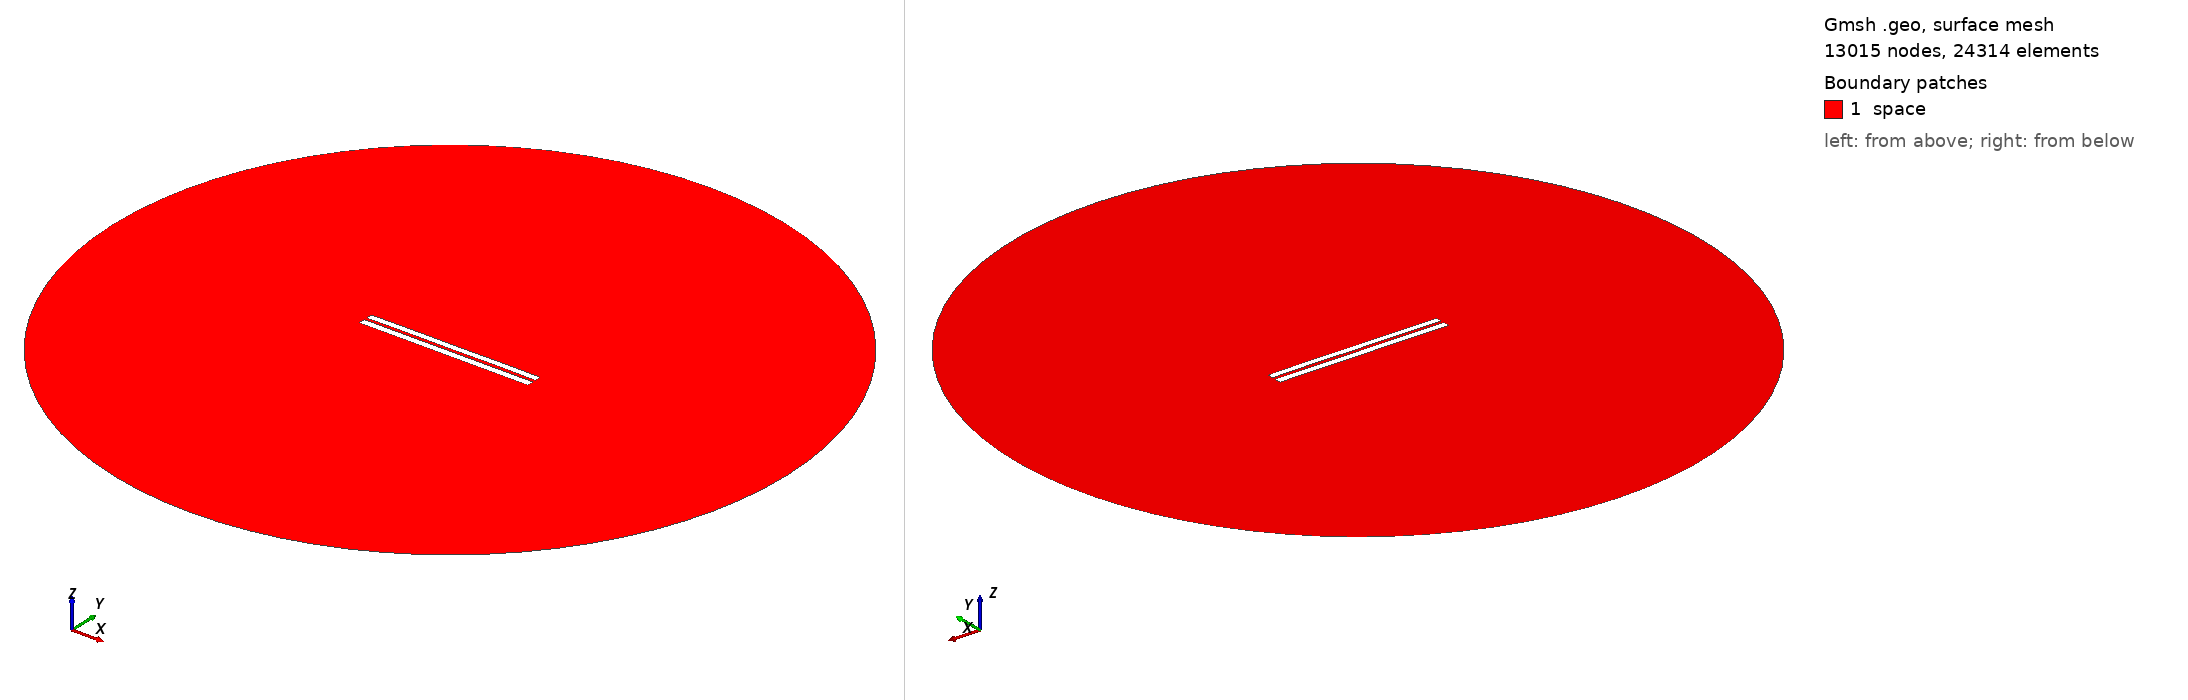

Gmsh geometry script, surface-meshed: 13015 nodes, 24314 surface elements. Boundary patches (legend numbers): 1 space. Left view from above one corner, right view from below the opposite corner. Legend entries are the model's physical surfaces. The drawing asked Gmsh for element sizes between 1% and 20% of the model's largest extent; the script's own settings can give other sizes.

=== 3714.geo (drawn) ===
//---------------------------------------
// Geometry kernel
//---------------------------------------

SetFactory("OpenCASCADE");



//---------------------------------------
// Parameters of the geometry
//---------------------------------------

// Overetch of the upper plate
overetch = 0.125;

// Distance between the plates
distance = 1.5;

// Discretization over the x axis (for the deformation)
nx = 50; 

// Length of the plate
L = 100 - overetch; 

// Number of modes
n = 4; 

// 1st mode coefficient
coeff(1) = 0.15;
beta(1) = 0.596864 * 3.1415926535 / L;

// 2nd mode coefficient
coeff(2) = 0.07499999999999998;
beta(2) = 1.49418 * 3.1415926535 / L;

// 3rd mode coefficient
coeff(3) = 0.0;
beta(3) = 2.50025 * 3.1415926535 / L;

// 4th mode coefficient
coeff(4) = 0.07499999999999998;
beta(4) = 3.49999 * 3.1415926535 / L;



//---------------------------------------
// Upper plate (deformed rectangle)
//---------------------------------------

// Coordiantes of the upper plate
xmin = -50;
xmax = 50 - overetch;

// Height of the upper plate
yheight = 4 - 2 * overetch;

// Indexes of the points
UpperID[] = {};
LowerID[] = {};
LeftID[] = {};
RightID[] = {};

// Point index
p = 1;

// Horizontal edges
For i In {1:nx}
    x = xmin + (i-1)*(xmax - xmin)/(nx-1);

    y_bottom = distance / 2 + overetch;
    For j In {1:n}
        C = (Cosh(beta(j)*L) + Cos(beta(j)*L)) / (Sinh(beta(j)*L) + Sin(beta(j)*L));
        y_bottom  = y_bottom + coeff(j) * (Cosh(beta(j)*(x+50)) - Cos(beta(j)*(x+50)) - C * (Sinh(beta(j)*(x+50)) - Sin(beta(j)*(x+50))));
    EndFor

    y_top = y_bottom + yheight;

    Point(p) = {x, y_top, 0, 1.0};
    UpperID[i] = p;
    p = p + 1;

    Point(p) = {x, y_bottom, 0, 1.0};
    LowerID[i] = p;
    p = p + 1;
EndFor

// Create point lists
UpperPts[] = {}; LowerPts[] = {};
For i In {1:nx}
  UpperPts[] += {UpperID[i]};
  LowerPts[] += {LowerID[i]};
EndFor

// Build splines
Spline(1) = {UpperPts[]};
Spline(2) = {LowerPts[]};
Line(3) = {LowerPts[nx-1], UpperPts[nx-1]};
Line(4) = {LowerPts[0], UpperPts[0]};

// Build the plane surface
Curve Loop(1) = {2, 3, -1, -4};
Plane Surface(1) = {1};



//---------------------------------------
// Lower plate (rectangle)
//---------------------------------------

// Vertices
Point(1001) = {-50, -1, 0, 1.0};
Point(1002) = { 50, -1, 0, 1.0};
Point(1003) = { 50,  -5, 0, 1.0};
Point(1004) = {-50,  -5, 0, 1.0};

// Edges
Line(5) = {1001, 1002};
Line(6) = {1002, 1003};
Line(7) = {1003, 1004};
Line(8) = {1004, 1001};

// Plane surface
Line Loop(2) = {5, 6, 7, 8};
Plane Surface(2) = {2}; 



//---------------------------------------
// Outer (fictious) boundary
//---------------------------------------

// Points
Point(1005) = {0, 0, 0};       // Center
Point(1006) = {200, 0, 0};     // Start point
Point(1007) = {0, 200, 0};     // 90 degrees
Point(1008) = {-200, 0, 0};    // 180 degrees
Point(1009) = {0, -200, 0};    // 270 degrees

// Circle arcs (each needs start, center, end)
Circle(9) = {1006, 1005, 1007};
Circle(10) = {1007, 1005, 1008};
Circle(11) = {1008, 1005, 1009};
Circle(12) = {1009, 1005, 1006};

// Plane surface for the entire domain
Curve Loop(3) = {9, 10, 11, 12};
Surface(3) = {3};

// Subtract the plates from the whole domain to obtain the actual domain where we want to solve the equations
BooleanDifference{ Surface{3}; Delete; }{ Surface{1}; Surface{2}; Delete; }




//---------------------------------------
// Transfinite Lines/Curves
//---------------------------------------

// Set the number of points on the boundaries
r = 7;

// Plates
Transfinite Curve {1, 2} = 50*r Using Progression 1;
Transfinite Curve {3, 4} = 2*r Using Progression 1;
Transfinite Line {5, 7} = 50*r Using Progression 1;
Transfinite Line {6, 8} = 2*r Using Progression 1;

// Outer boundary
Transfinite Line {9, 10, 11, 12} = 20 Using Progression 1;



//---------------------------------------
// Physical groups
//---------------------------------------                

// Physical curves (boundaries)
Physical Line("force_segment", 10) = {2};
Physical Line("upper_plate", 11) = {1, 3, 4};
Physical Line("lower_plate", 12) = {5, 6, 7, 8};
Physical Line("boundary", 20) = {9, 10, 11, 12};

// Physical Surfaces
Physical Surface("space", 30) = {3};



//---------------------------------------
// 6. Generate the Mesh
//---------------------------------------

// 2D mesh generation
Mesh 2;
